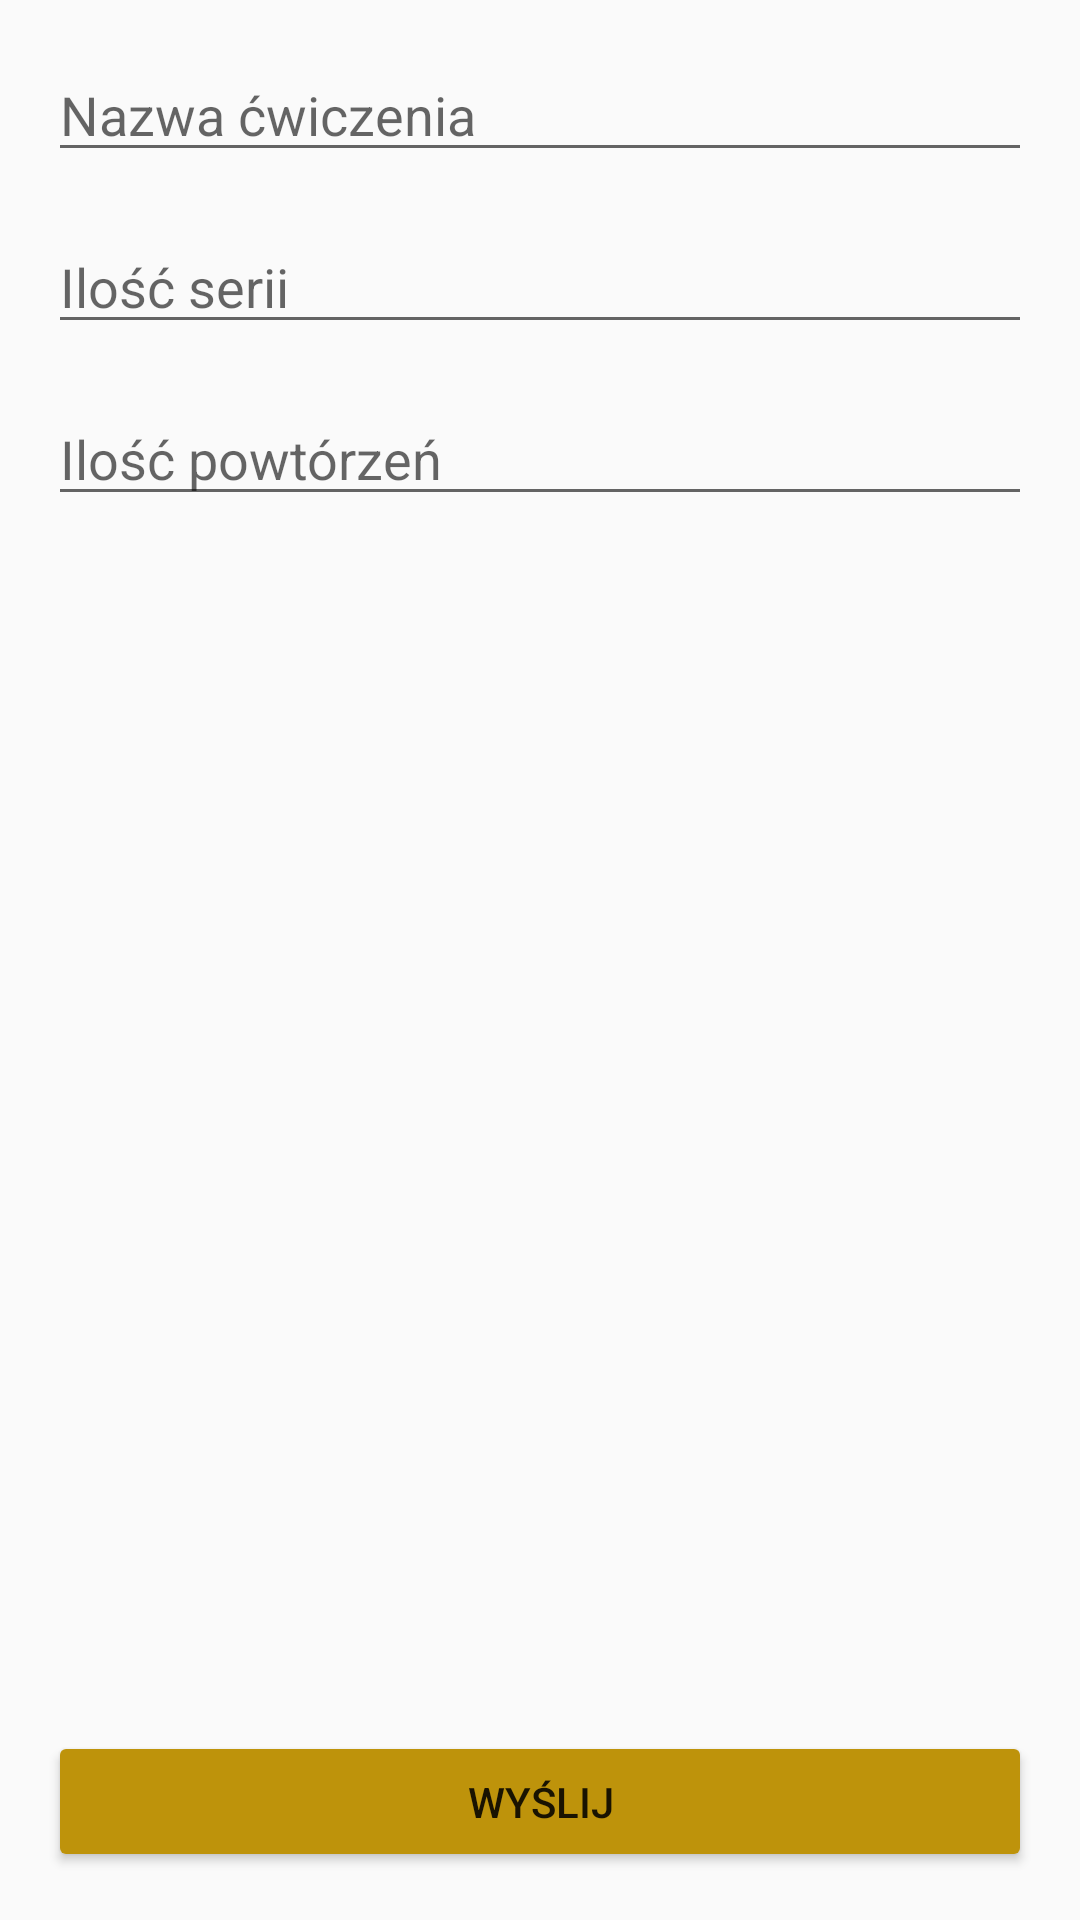

The Android layout XML behind this screen, and the referenced resources:
<!-- AndroidManifest.xml: application theme AppTheme -->
<!-- res/layout/add_exercise.xml -->
<?xml version="1.0" encoding="utf-8"?>
<androidx.constraintlayout.widget.ConstraintLayout xmlns:android="http://schemas.android.com/apk/res/android"
                                                   xmlns:app="http://schemas.android.com/apk/res-auto" xmlns:tools="http://schemas.android.com/tools" android:layout_width="match_parent"
                                                   android:layout_height="match_parent">

    <Button
            android:text="@string/submit"
            android:layout_width="0dp"
            android:layout_height="47dp"
            android:id="@+id/buttonSendExercise" android:layout_marginBottom="16dp"
            app:layout_constraintBottom_toBottomOf="parent" app:layout_constraintStart_toStartOf="parent"
            android:layout_marginStart="16dp" app:layout_constraintEnd_toEndOf="parent"
            android:layout_marginEnd="16dp" android:backgroundTint="@color/colorPrimaryDark"/>
    <EditText
            android:layout_width="0dp"
            android:layout_height="wrap_content"
            android:inputType="textPersonName"
            android:ems="10"
            android:id="@+id/editTextExerciseName" android:layout_marginTop="16dp"
            app:layout_constraintTop_toTopOf="parent" android:layout_marginStart="16dp"
            app:layout_constraintStart_toStartOf="parent" android:layout_marginEnd="16dp"
            app:layout_constraintEnd_toEndOf="parent" android:hint="Nazwa ćwiczenia" android:importantForAutofill="no"/>
    <EditText
            android:layout_width="0dp"
            android:layout_height="wrap_content"
            android:inputType="numberDecimal"
            android:ems="10"
            android:id="@+id/editText3"
            app:layout_constraintStart_toStartOf="parent" android:layout_marginStart="16dp"
            app:layout_constraintEnd_toEndOf="parent" android:layout_marginEnd="16dp" android:layout_marginTop="16dp"
            app:layout_constraintTop_toBottomOf="@+id/editTextExerciseName" android:hint="Ilość serii"/>
    <EditText
            android:layout_width="0dp"
            android:layout_height="wrap_content"
            android:inputType="numberDecimal"
            android:ems="10"
            android:id="@+id/editText4"
            app:layout_constraintStart_toStartOf="parent" android:layout_marginStart="16dp"
            app:layout_constraintEnd_toEndOf="parent" android:layout_marginEnd="16dp" android:layout_marginTop="16dp"
            app:layout_constraintTop_toBottomOf="@+id/editText3" android:hint="Ilość powtórzeń"/>
</androidx.constraintlayout.widget.ConstraintLayout>
<!-- resources referenced by this layout -->
<resources>
  <color name="colorPrimaryDark">#BE930B</color>
  <string name="submit">Wyślij</string>
  <style name="AppTheme" parent="Theme.AppCompat.Light.DarkActionBar">
          
          <item name="colorPrimary">@color/colorPrimary</item>
          <item name="colorPrimaryDark">@color/colorPrimaryDark</item>
          <item name="colorAccent">@color/colorAccent</item>
      </style>
  <color name="colorPrimary">#FFC107</color>
  <color name="colorAccent">#000000</color>
</resources>
